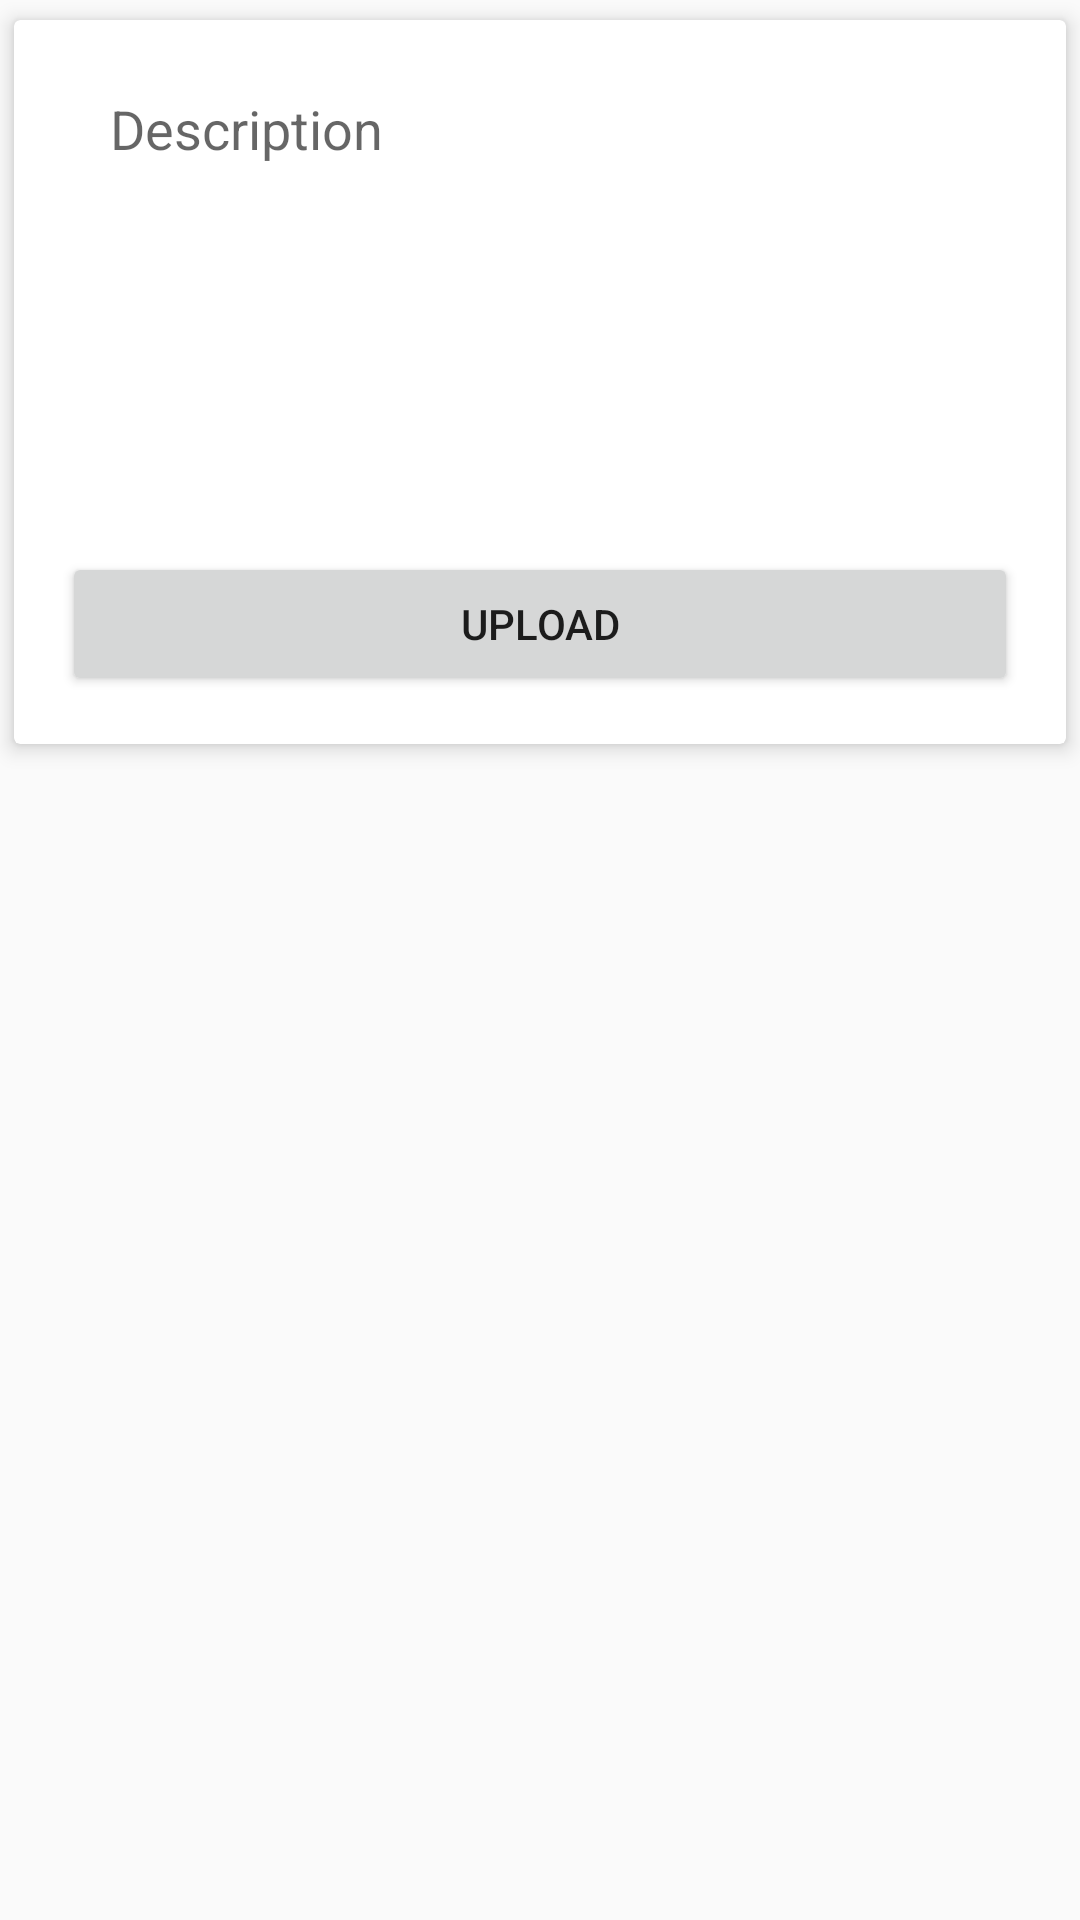

This screen was rendered from an Android layout file. Write that file and the resources it references.
<!-- AndroidManifest.xml: application theme AppTheme -->
<!-- res/layout/demo.xml -->
<?xml version="1.0" encoding="utf-8"?>
<LinearLayout xmlns:android="http://schemas.android.com/apk/res/android"
    xmlns:card_view="http://schemas.android.com/apk/res-auto"
    xmlns:app="http://schemas.android.com/tools"
    android:orientation="vertical"
    android:layout_width="match_parent"
    android:layout_height="match_parent">

    <android.support.v7.widget.CardView
        android:layout_width="match_parent"
        android:layout_height="wrap_content"
        card_view:cardBackgroundColor="@android:color/white"
        card_view:cardElevation="4sp"
        card_view:cardUseCompatPadding="true"
        app:cardCornerRadius="4dp">

        <LinearLayout
            android:layout_width="match_parent"
            android:layout_height="match_parent"
            android:orientation="vertical">

            <LinearLayout
                android:layout_width="match_parent"
                android:layout_height="wrap_content"
                android:layout_margin="16dp"
                android:background="@color/textLightPrimary"
                android:orientation="vertical">
                <EditText
                    android:inputType="textMultiLine"
                    android:lines="8"
                    android:layout_marginLeft="8dp"
                    android:layout_marginRight="8dp"
                    android:padding="8dp"
                    android:minLines="6"
                    android:gravity="top|left"
                    android:maxLines="10"
                    android:layout_height="wrap_content"
                    android:layout_width="fill_parent"
                    android:scrollbars="vertical"
                    android:background="@color/textLightSecondary"
                    android:hint="Description"
                    />
            </LinearLayout>

            <Button
                    android:layout_marginBottom="16dp"
                android:layout_marginRight="16dp"
                    android:layout_marginLeft="16dp"
                    android:layout_width="match_parent"
                    android:layout_height="wrap_content"
                    android:text="@string/upload" />

        </LinearLayout>
    </android.support.v7.widget.CardView>


</LinearLayout>
<!-- resources referenced by this layout -->
<resources>
  <color name="textLightPrimary">#FFFFFF</color>
  <color name="textLightSecondary">#B2FFFFFF</color>
  <string name="upload">UPLOAD</string>
  <style name="AppTheme" parent="Theme.AppCompat.Light.DarkActionBar">
          
          <item name="colorPrimary">@color/colorPrimary</item>
          <item name="colorPrimaryDark">@color/colorPrimaryDark</item>
          <item name="colorAccent">@color/colorAccent</item>
      </style>
  <color name="colorPrimary">#1e88e5</color>
  <color name="colorPrimaryDark">#1976d2</color>
  <color name="colorAccent">@color/colorPrimary</color>
</resources>
